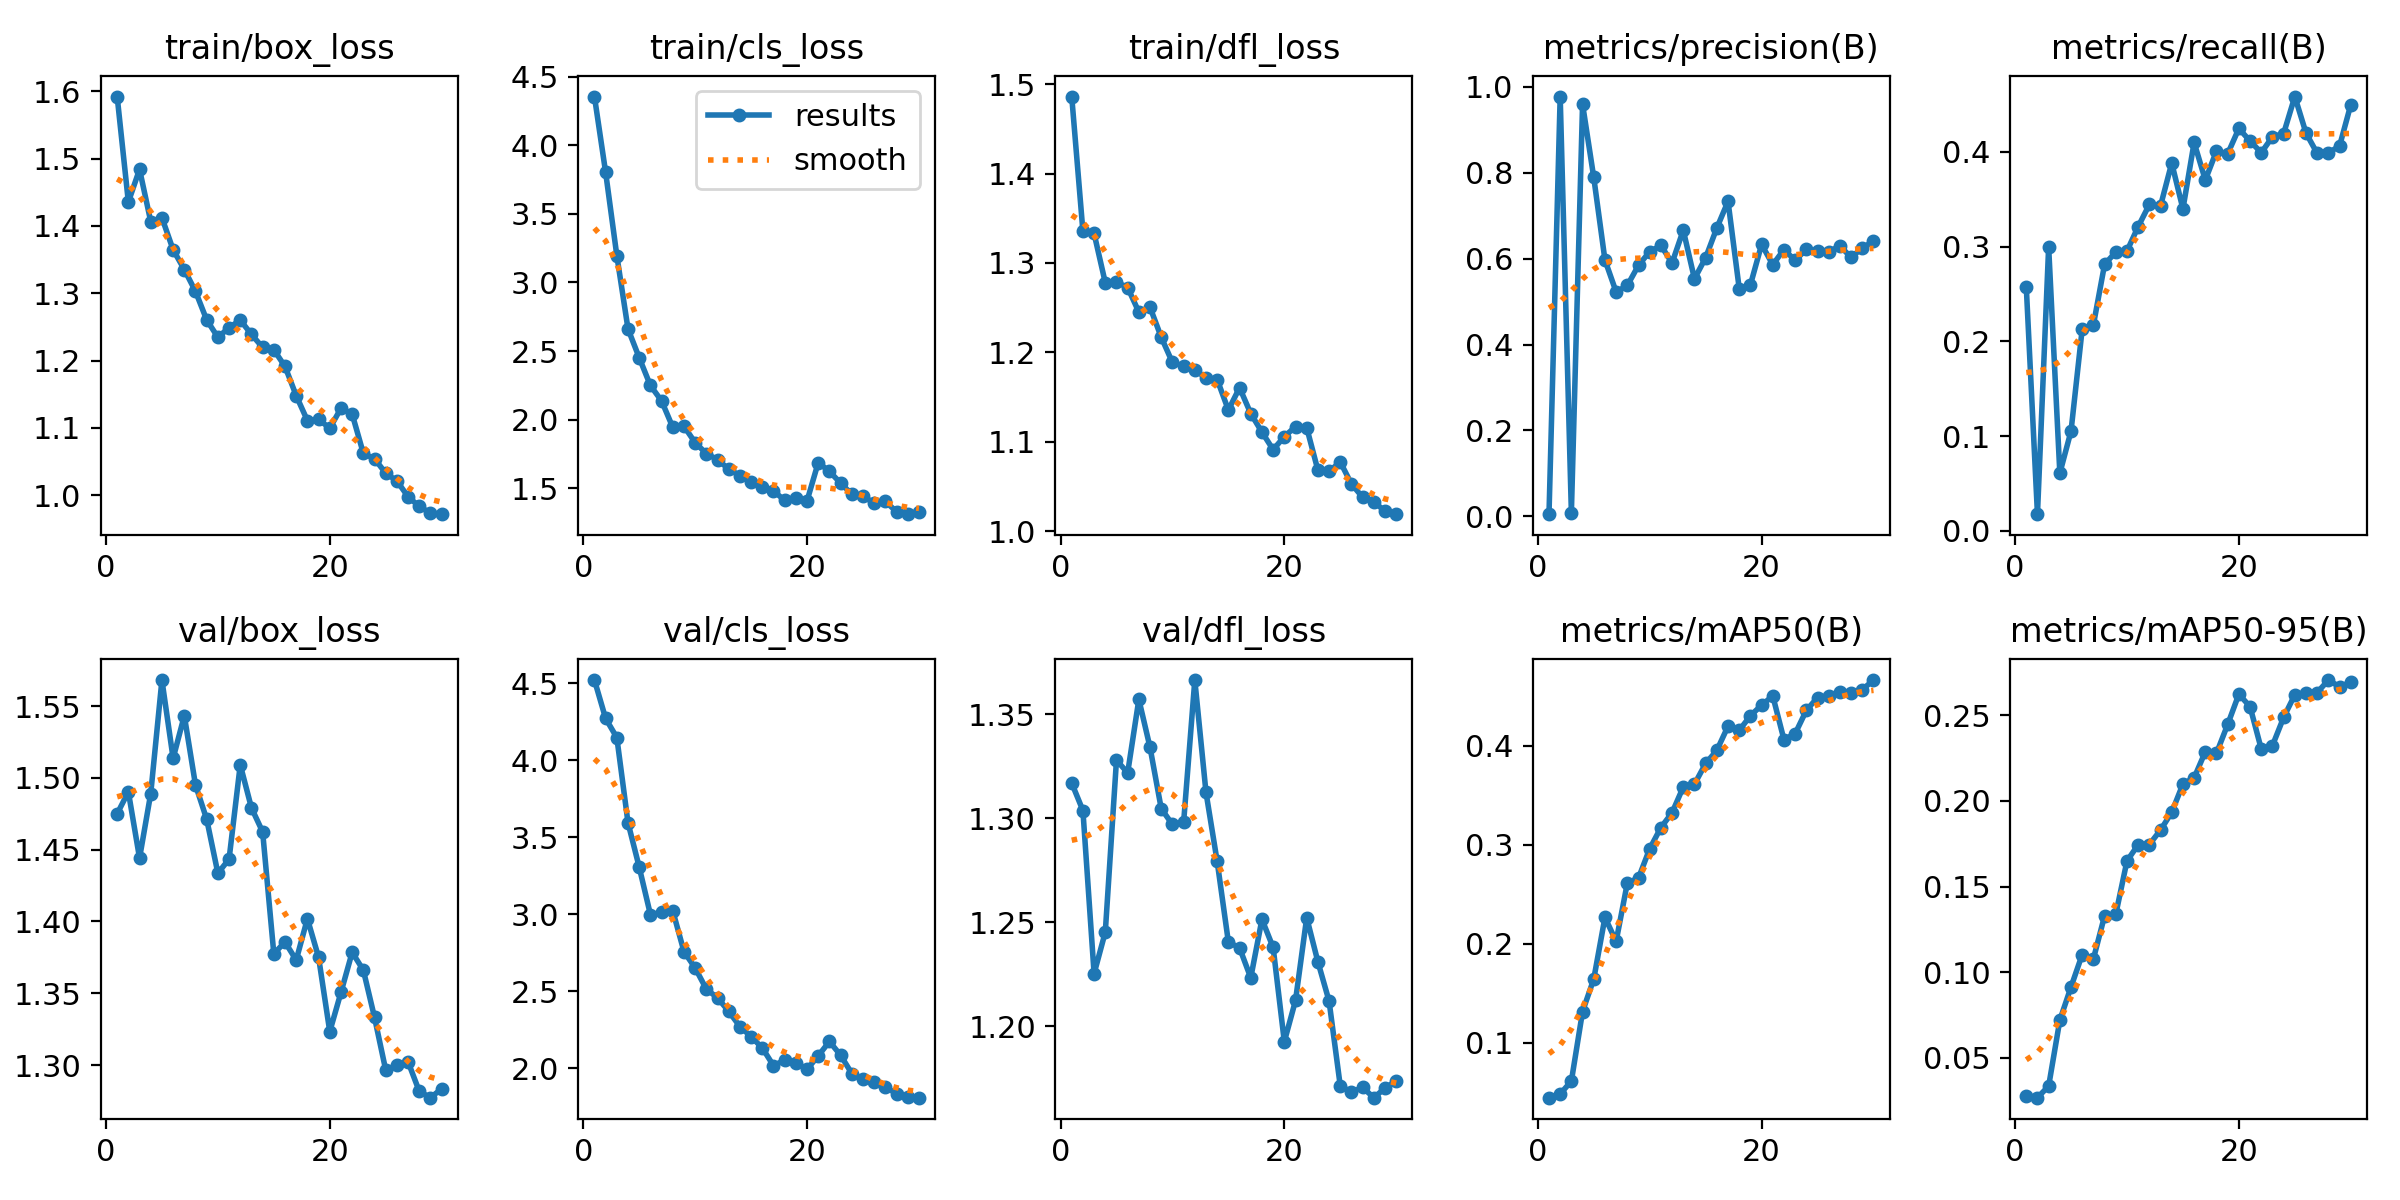

Values plotted in this chart, from the file beside it:
epoch, train/box_loss, train/cls_loss, train/dfl_loss, metrics/precision(B), metrics/recall(B), metrics/mAP50(B), metrics/mAP50-95(B), val/box_loss, val/cls_loss, val/dfl_loss, lr/pg0, lr/pg1, lr/pg2
1, 1.592, 4.356, 1.486, 0.00532, 0.2578, 0.04441, 0.02795, 1.475, 4.522, 1.317, 8.125e-05, 8.125e-05, 8.125e-05
2, 1.435, 3.803, 1.335, 0.9768, 0.01763, 0.04816, 0.02674, 1.49, 4.273, 1.304, 0.0001632, 0.0001632, 0.0001632
3, 1.484, 3.196, 1.333, 0.009, 0.2997, 0.06114, 0.0335, 1.444, 4.149, 1.225, 0.0002393, 0.0002393, 0.0002393
4, 1.407, 2.661, 1.278, 0.9591, 0.0609, 0.1314, 0.07199, 1.489, 3.595, 1.245, 0.0003097, 0.0003097, 0.0003097
5, 1.412, 2.452, 1.279, 0.7886, 0.1054, 0.1642, 0.09141, 1.568, 3.308, 1.328, 0.0003743, 0.0003743, 0.0003743
6, 1.365, 2.249, 1.272, 0.5967, 0.2132, 0.2264, 0.1103, 1.514, 3, 1.322, 0.0004332, 0.0004332, 0.0004332
7, 1.335, 2.136, 1.245, 0.5222, 0.2174, 0.2023, 0.1078, 1.543, 3.013, 1.357, 0.0004862, 0.0004862, 0.0004862
8, 1.303, 1.944, 1.25, 0.5373, 0.2813, 0.2611, 0.133, 1.495, 3.024, 1.334, 0.0004806, 0.0004806, 0.0004806
9, 1.26, 1.952, 1.217, 0.5843, 0.2942, 0.2662, 0.1338, 1.471, 2.759, 1.305, 0.0004806, 0.0004806, 0.0004806
10, 1.235, 1.832, 1.189, 0.6159, 0.2954, 0.2958, 0.165, 1.434, 2.653, 1.297, 0.00046, 0.00046, 0.00046
11, 1.249, 1.752, 1.185, 0.6305, 0.3211, 0.3171, 0.1744, 1.443, 2.515, 1.298, 0.0004394, 0.0004394, 0.0004394
12, 1.26, 1.707, 1.18, 0.5897, 0.3445, 0.3322, 0.1746, 1.509, 2.459, 1.366, 0.0004188, 0.0004188, 0.0004188
13, 1.239, 1.639, 1.172, 0.6659, 0.3431, 0.3581, 0.183, 1.479, 2.371, 1.312, 0.0003981, 0.0003981, 0.0003981
14, 1.22, 1.591, 1.17, 0.5528, 0.3882, 0.3609, 0.1934, 1.462, 2.272, 1.279, 0.0003775, 0.0003775, 0.0003775
15, 1.216, 1.541, 1.135, 0.602, 0.3398, 0.3819, 0.2099, 1.377, 2.207, 1.24, 0.0003569, 0.0003569, 0.0003569
16, 1.191, 1.511, 1.161, 0.6711, 0.41, 0.3951, 0.2135, 1.386, 2.133, 1.238, 0.0003363, 0.0003363, 0.0003363
17, 1.148, 1.48, 1.132, 0.7329, 0.3704, 0.4195, 0.2287, 1.373, 2.018, 1.223, 0.0003156, 0.0003156, 0.0003156
18, 1.111, 1.411, 1.111, 0.5302, 0.4009, 0.4153, 0.2279, 1.402, 2.054, 1.251, 0.000295, 0.000295, 0.000295
19, 1.113, 1.43, 1.091, 0.5387, 0.398, 0.43, 0.2447, 1.375, 2.037, 1.238, 0.0002744, 0.0002744, 0.0002744
20, 1.1, 1.408, 1.106, 0.6327, 0.4247, 0.4408, 0.2624, 1.323, 1.995, 1.193, 0.0002538, 0.0002538, 0.0002538
21, 1.129, 1.687, 1.117, 0.5857, 0.4114, 0.45, 0.2551, 1.351, 2.082, 1.212, 0.0002331, 0.0002331, 0.0002331
22, 1.121, 1.622, 1.116, 0.6209, 0.3992, 0.4059, 0.2304, 1.379, 2.175, 1.252, 0.0002125, 0.0002125, 0.0002125
23, 1.062, 1.537, 1.068, 0.5956, 0.4159, 0.412, 0.2323, 1.366, 2.086, 1.231, 0.0001919, 0.0001919, 0.0001919
24, 1.054, 1.456, 1.067, 0.6215, 0.4194, 0.4355, 0.2488, 1.333, 1.967, 1.212, 0.0001712, 0.0001712, 0.0001712
25, 1.033, 1.444, 1.077, 0.6165, 0.4584, 0.4484, 0.2621, 1.296, 1.933, 1.171, 0.0001506, 0.0001506, 0.0001506
26, 1.021, 1.389, 1.053, 0.6157, 0.4199, 0.4502, 0.263, 1.3, 1.909, 1.168, 0.00013, 0.00013, 0.00013
27, 0.9979, 1.404, 1.038, 0.6293, 0.3985, 0.4545, 0.2633, 1.302, 1.881, 1.171, 0.0001094, 0.0001094, 0.0001094
28, 0.9836, 1.328, 1.033, 0.6027, 0.3989, 0.4531, 0.2706, 1.282, 1.836, 1.166, 8.875e-05, 8.875e-05, 8.875e-05
29, 0.9735, 1.31, 1.022, 0.6246, 0.4063, 0.4564, 0.2667, 1.277, 1.813, 1.17, 6.8125e-05, 6.8125e-05, 6.8125e-05
30, 0.972, 1.325, 1.019, 0.6404, 0.4497, 0.4661, 0.2693, 1.284, 1.81, 1.174, 4.75e-05, 4.75e-05, 4.75e-05
